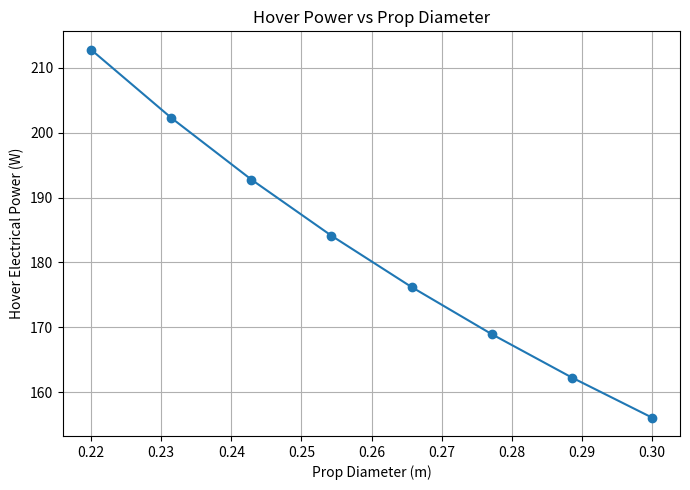
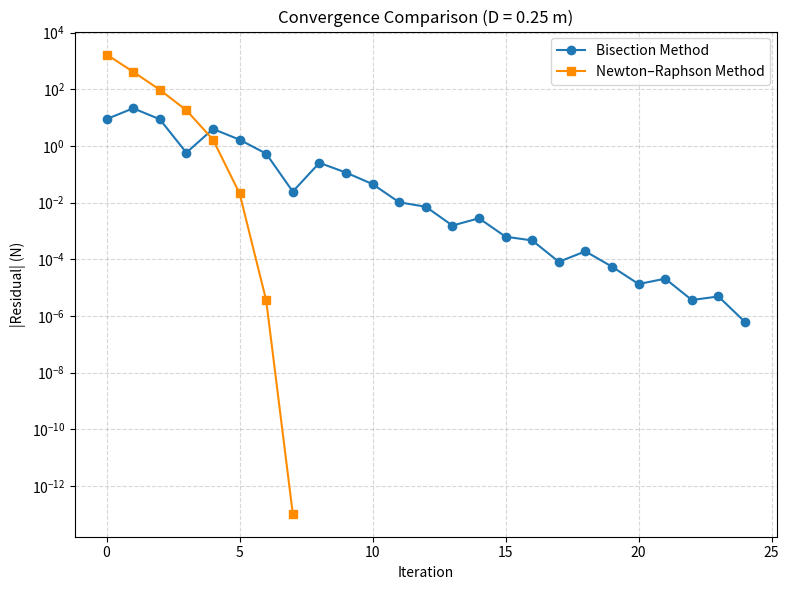
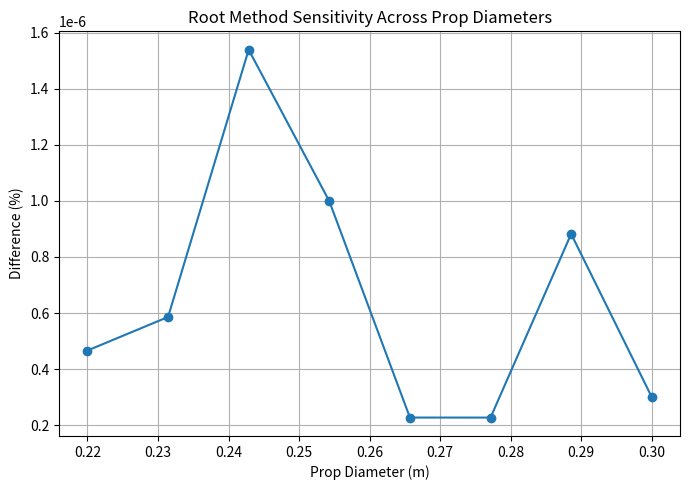

The matplotlib source for these figures, in order:
#!/usr/bin/env python3
# -*- coding: utf-8 -*-

import numpy as np
import matplotlib.pyplot as plt

plt.rcParams["figure.autolayout"] = True  


## Constants for equation ##

rho = 1.225      # kg/m^3 air density (standard value)
g = 9.81         # gravity m/s^2
a = 343.0        # speed of sound (m/s)
M_tip_max = 0.7  # max tip Mach limit - value taken based on real-world data regarding small quadcopters
eta_tot = 0.88   # drivetrain efficiency 
# eta_tot converts Pmech at Prop disk to Pelec drawn from battery


## Masses ##

m_payload = 1.0   # kg
m_frame   = 2.0   # kg
m_batt    = 0.20  # kg
m0 = m_frame + m_payload #The total mass used in the hover equation is m0 +mbatt

## Placeholder CT/CP values ## 

def CT(D): return 0.09
def CP(D): return 0.014

## Residual: thrust - weight = 0 ## 
#The following code defines the hover condition code as outlined in the report
def thrust_residual(n, D, m0, m_batt):
    W = g * (m0 + m_batt)
    return 4 * rho * (n**2) * (D**4) * CT(D) - W
#This is the equation to be solved by NR & Bisection

## Bisection Method ##

def solve_hover_rpm_bisection(D, m0, m_batt, tol=1e-6, max_iter=200):
#Initial Brackets for RPM    
    n_low = 0.0 # No rotation
    n_high = (M_tip_max * a) / (np.pi * D) # Set by Mach constraint
# So Tip speed
    if thrust_residual(n_high, D, m0, m_batt) < 0:
        return np.nan, None  # Cannot hover

    residuals = []
    for _ in range(max_iter):
        n_mid = 0.5 * (n_low + n_high) # Compute Midpoint
        res = thrust_residual(n_mid, D, m0, m_batt)
        residuals.append(abs(res)) #Store for plotting convergence

        if abs(res) < tol:
            return n_mid, residuals # When residual small enough root is found

        if thrust_residual(n_low, D, m0, m_batt) * res < 0:
            n_high = n_mid
        else:
            n_low = n_mid
        #Applying sign-change method for Bisection
    return n_mid, residuals


## Newton-Raphson Method ##

def solve_hover_rpm_newton(D, m0, m_batt, n0=2000, tol=1e-6, max_iter=50):
    n = n0 # Initial Guess
    residuals = []

    for _ in range(max_iter):
        f = thrust_residual(n, D, m0, m_batt)
        df = 8 * rho * n * (D**4) * CT(D)  # derivative of Hover Equation

        residuals.append(abs(f)) #Stored for convergence plot

        if abs(f) < tol:
            return n, residuals #Stop when residual small

        n = n - f/df #NR Update

    return n, residuals
    #Loop ends when tolerance met or max iterations hit

## Hover Power Calculation ##

def hover_power(D, n):
    P_mech_per = rho * (n**3) * (D**5) * CP(D) #Mech P of one Prop
    return 4 * P_mech_per / eta_tot #Electrical power drawn


## Power vs Diameter Sweep ##

D_vals = np.linspace(0.22, 0.30, 8)
P_vals = []

print("\nHover RPM + Power Results")
print("D (m)\tHover RPM\tPower (W)")
print("---------------------------------------")
# To solve for Hover RPM, Power and tabulate results
for D in D_vals:
    n_bis, _ = solve_hover_rpm_bisection(D, m0, m_batt)
    if np.isnan(n_bis):
        P_vals.append(np.nan)
        print(f"{D:.2f}\tCANNOT HOVER")
    else:
        P = hover_power(D, n_bis)
        P_vals.append(P)
        print(f"{D:.2f}\t{n_bis*60:.2f}\t{P:.2f}")

## Plot Hover Power curve ##
plt.figure(figsize=(7,5))
plt.plot(D_vals, P_vals, marker='o')
plt.xlabel("Prop Diameter (m)")
plt.ylabel("Hover Electrical Power (W)")
plt.title("Hover Power vs Prop Diameter")
plt.grid(True)


## Convergence Comparison at D_test ##

D_test = 0.25
n_bis, bis_res = solve_hover_rpm_bisection(D_test, m0, m_batt)
n_new, new_res = solve_hover_rpm_newton(D_test, m0, m_batt, n0=1000)

## Combined Convergence Plot ##
plt.figure(figsize=(8,6))
plt.semilogy(bis_res, marker='o', label="Bisection Method")
plt.semilogy(new_res, marker='s', color='darkorange', label="Newton–Raphson Method")
plt.xlabel("Iteration")
plt.ylabel("|Residual| (N)")
plt.title(f"Convergence Comparison (D = {D_test} m)")
plt.grid(True, which="both", linestyle="--", alpha=0.5)
plt.legend()

## Print Comparison ##
print("\nComparison at D = 0.25 m")
print("---------------------------------------")
print(f"Bisection:       {n_bis*60:.3f} RPM ({len(bis_res)} iterations)")
print(f"Newton–Raphson:  {n_new*60:.3f} RPM ({len(new_res)} iterations)")
print(f"Difference:      {abs(n_bis-n_new)/n_bis*100:.5f}%")


## Sensitivity Check ##

diff_list = []
print("\nSensitivity Check Across Diameters")
print("D (m)\tDifference (%)")

for D in D_vals:
    nB, _ = solve_hover_rpm_bisection(D, m0, m_batt)
    nN, _ = solve_hover_rpm_newton(D, m0, m_batt, n0=2000)
    diff = abs((nB-nN)/nB) * 100
    diff_list.append(diff)
    print(f"{D:.2f}\t{diff:.5f}")

plt.figure(figsize=(7,5))
plt.plot(D_vals, diff_list, marker='o')
plt.xlabel("Prop Diameter (m)")
plt.ylabel("Difference (%)")
plt.title("Root Method Sensitivity Across Prop Diameters")
plt.grid(True)


## Final show - ALL plots Appear ##

plt.show()








